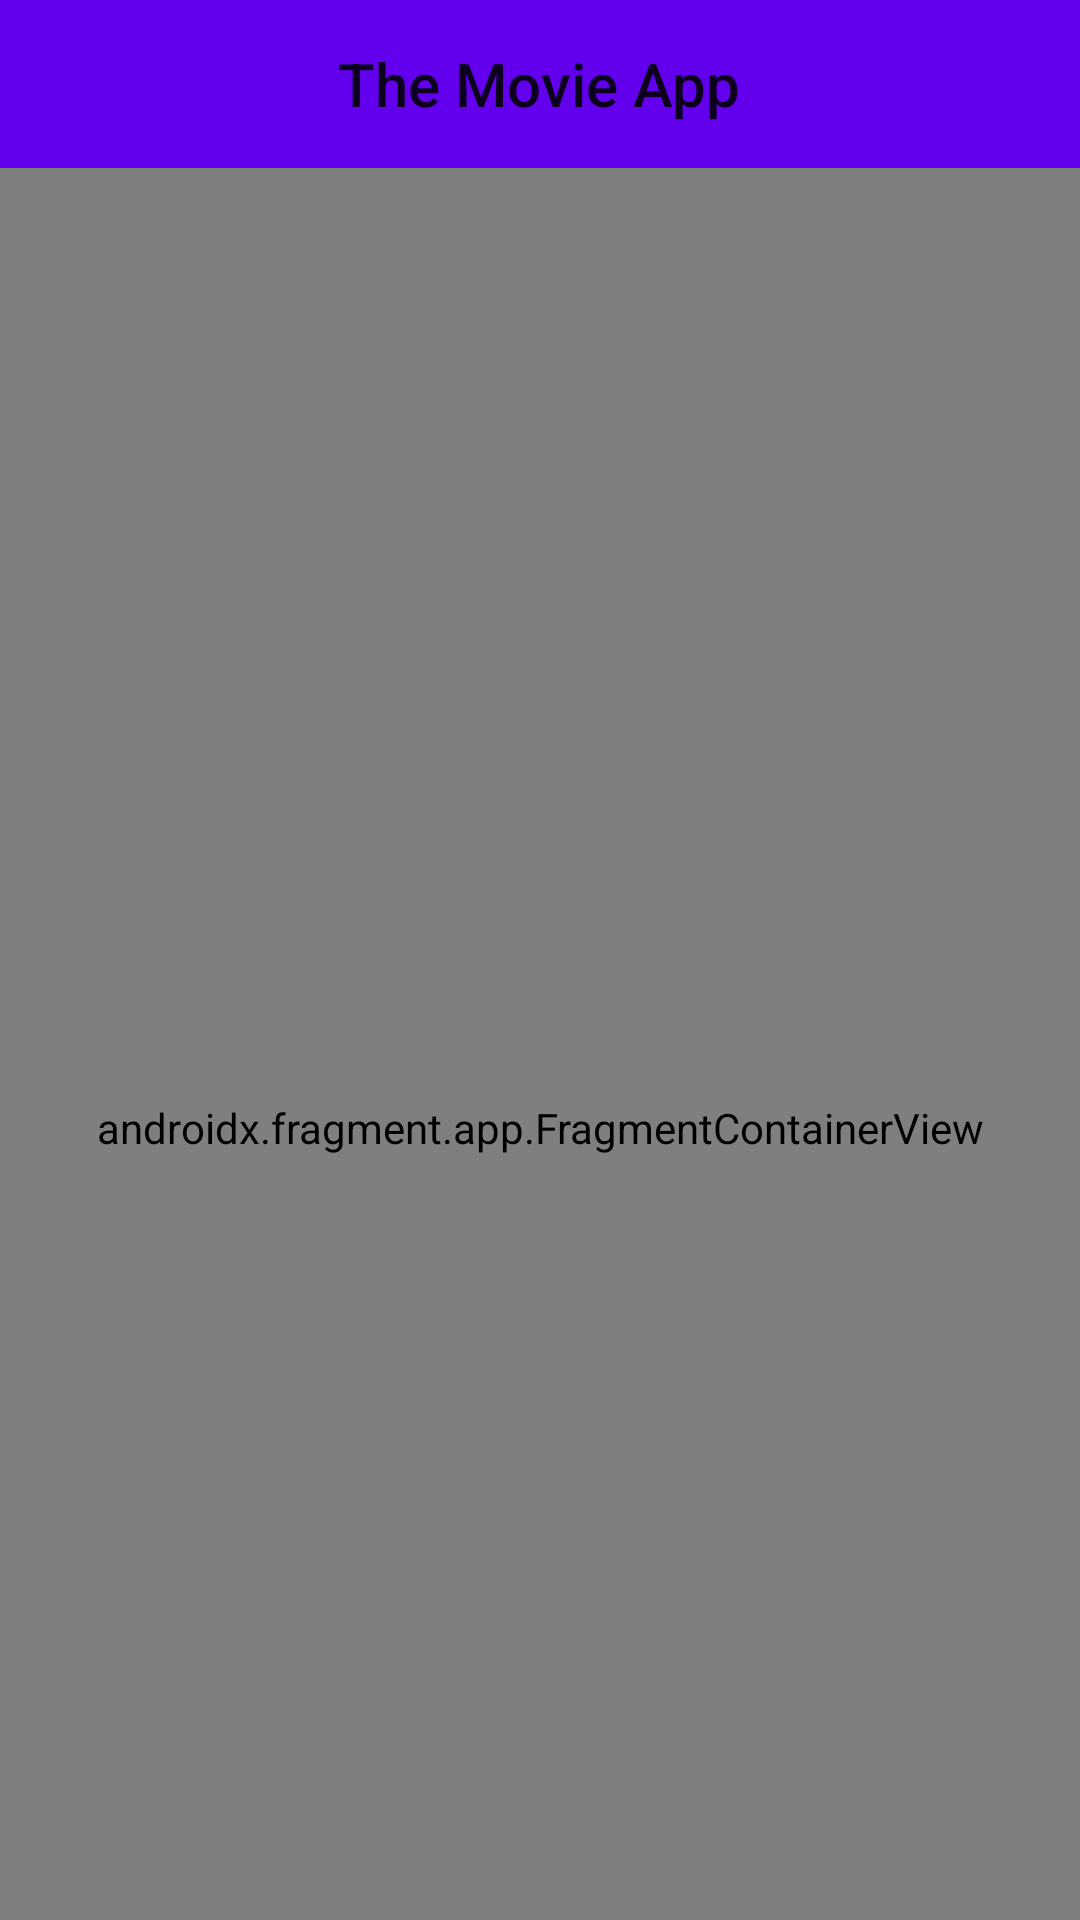

Produce the Android XML layout that renders to this screen, including the resource entries it uses.
<!-- AndroidManifest.xml: application theme Theme.TheMovieDbApp -->
<!-- res/layout/activity_main.xml -->
<?xml version="1.0" encoding="utf-8"?>
<androidx.coordinatorlayout.widget.CoordinatorLayout xmlns:android="http://schemas.android.com/apk/res/android"
    xmlns:app="http://schemas.android.com/apk/res-auto"
    xmlns:tools="http://schemas.android.com/tools"
    android:layout_width="match_parent"
    android:layout_height="match_parent"
    tools:context=".ui.MainActivity"
    android:orientation="vertical">

    <com.google.android.material.appbar.AppBarLayout
        android:layout_width="match_parent"
        android:layout_height="wrap_content"
        app:elevation="0dp">

        <com.google.android.material.appbar.CollapsingToolbarLayout
            android:id="@+id/collapsing_toolbar_layout"
            android:layout_width="match_parent"
            android:layout_height="match_parent"
            app:expandedTitleGravity="top"
            app:layout_scrollFlags="scroll|enterAlways"
            android:theme="@style/ToolbarTheme"
            app:popupTheme="@style/ThemeOverlay.AppCompat.Light"
            >

            <TextView
                android:id="@+id/tvTitle"
                android:layout_width="wrap_content"
                android:layout_height="wrap_content"
                android:text="@string/main_title"
                android:layout_gravity="center"
                android:textAppearance="@style/TextAppearance.AppCompat.Title"
                />

            <androidx.appcompat.widget.AppCompatImageView
                android:id="@+id/imgToolbar"
                android:layout_width="200dp"
                android:layout_height="300dp"
                android:layout_margin="@dimen/vertical_margin_default"
                android:src="@drawable/ic_launcher_background"
                android:scaleType="centerCrop"
                android:layout_gravity="center"
                app:layout_collapseMode="parallax"
                app:layout_collapseParallaxMultiplier="0.7"
                android:visibility="gone"
                />

        <androidx.appcompat.widget.Toolbar
            android:id="@+id/toolbar"
            android:layout_width="match_parent"
            android:layout_height="wrap_content"
            android:minHeight="?attr/actionBarSize"
            app:layout_collapseMode="pin"/>

        </com.google.android.material.appbar.CollapsingToolbarLayout>

    </com.google.android.material.appbar.AppBarLayout>


    <androidx.fragment.app.FragmentContainerView
        android:id="@+id/nav_host_fragment"
        android:name="androidx.navigation.fragment.NavHostFragment"
        android:layout_width="match_parent"
        android:layout_height="match_parent"
        app:defaultNavHost="true"
        app:layout_behavior="@string/appbar_scrolling_view_behavior"
        app:navGraph="@navigation/nav_graph" />
</androidx.coordinatorlayout.widget.CoordinatorLayout>
<!-- resources referenced by this layout -->
<resources>
  <dimen name="vertical_margin_default">20dp</dimen>
  <string name="main_title">The Movie App</string>
  <style name="Theme.TheMovieDbApp" parent="Theme.MaterialComponents.DayNight.DarkActionBar">
          
          <item name="colorPrimary">@color/purple_500</item>
          <item name="colorPrimaryVariant">@color/purple_700</item>
          <item name="colorOnPrimary">@color/white</item>
          
          <item name="colorSecondary">@color/teal_200</item>
          <item name="colorSecondaryVariant">@color/teal_700</item>
          <item name="colorOnSecondary">@color/black</item>
          
          <item name="android:statusBarColor" tools:targetApi="l">?attr/colorPrimaryVariant</item>
          
  
          
          <item name="windowActionBar">false</item>
          <item name="windowNoTitle">true</item>
      </style>
  <color name="purple_500">#FF6200EE</color>
  <color name="purple_700">#FF3700B3</color>
  <color name="white">#FFFFFFFF</color>
  <color name="teal_200">#FF03DAC5</color>
  <color name="teal_700">#FF018786</color>
  <color name="black">#FF000000</color>
</resources>
